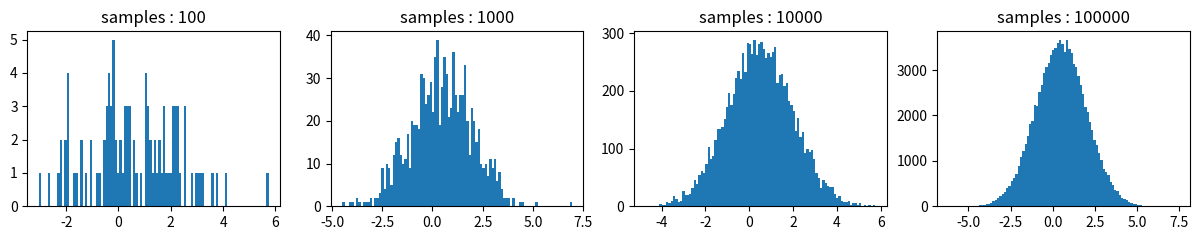

Python code for this plot:
import matplotlib.pyplot as plt
import numpy as np

n = [100, 1000, 10000, 100000]

m = 0.5
s = 1.5
def gaussian():
    for i in range(len(n)):
        x = s * np.random.randn(n[i]) + m 
        plt.subplot(2,len(n), i+1)
        plt.title('samples : ' + str(n[i]))
        plt.hist(x, 100)


plt.figure(figsize=(15, 5))
gaussian()
plt.show()
